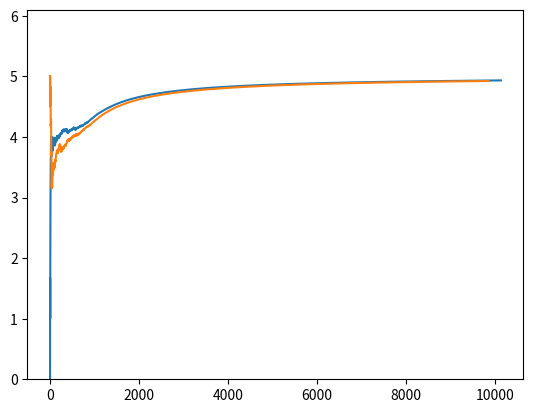
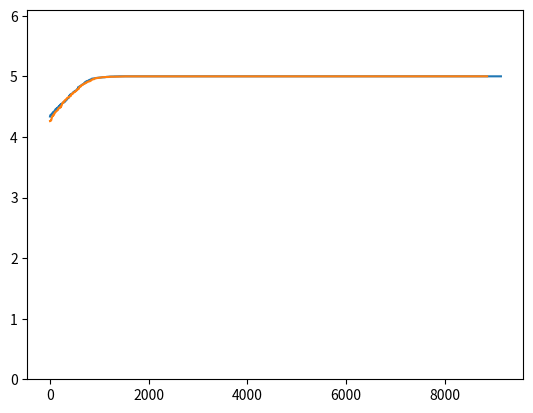

Write the Python code that produced these figures, in order.
import random
import numpy
import matplotlib.pyplot as plt

# print(random.randint(1,100))

# This script runs rounds of simulation of a Nash demand game

# define population sizes for each group
population1_size = 100
population2_size = 100

# define the payoffs
# define the possible bids (these can be payoffs)
L = 4  # Low bid
M = 5  # Medium bid
H = 6  # High bid

B = 0  # Powerful population code
Y = 1  # Weaker population code

# define the disagreement points
# these are payoffs if agents bid for more resource than exists
B_D = 0  # Strong (blue) population disagreement point
Y_d = 0  # Weak (yellow) population disagreement point

# define the reward (payoff) function for a single round of play
# between two agents using the above defined payoffs
# we index this reward 'matrix' with a 'row' index and a 'column' index
# first matrix is for B,B
# second matrix is for B,Y
# third matrix is for Y,B
# fourth matrix is for Y,Y

reward_function = [
# Blue vs Blue
                    [[[L, L], [L, M], [L, H]],
                     [[M, L], [M, M], [B_D, B_D]],
                     [[H, L], [B_D, B_D], [B_D, B_D]]],
# Blue vs Yellow
                    [[[L, L], [L, M], [L, H]],
                     [[M, L], [M, M], [B_D, Y_d]],
                     [[H, L], [B_D, Y_d], [B_D, Y_d]]],
# Yellow vs Blue
                    [[[L, L], [L, M], [L, H]],
                     [[M, L], [M, M], [Y_d, B_D]],
                     [[H, L], [Y_d, B_D], [Y_d, B_D]]],
# Yellow vs Yellow
                    [[[L, L], [L, M], [L, H]],
                     [[M, L], [M, M], [Y_d, Y_d]],
                     [[H, L], [Y_d, Y_d], [Y_d, Y_d]]]]

# define the moves as indices into the reward function
L_move = 0  # this indexes the first 'row' or the first 'column' above
M_move = 1  # this indexes the second 'row' or 'column'
H_move = 2  # this indexes the third 'row' or 'column'

moves = [L_move, M_move, H_move]

# the list of agents from population 1
# each agent comprises
# code indicating membership of population 1 (blue population)
# a memory of interactions with blue agents (always come first)
# a memory of interactions with yellow agents (always come second)
# all memories are empty
# agents = [[[], B] for x in range(0, population1_size)]
#
# # append the list of agents from population 2
# for y in range(1, population2_size):
#     agents.append([[], Y])

agents = [[[random.randint(0, 2)], B] for x in range(0, population1_size)]

# append the list of agents from population 2
for y in range(1, population2_size):
    agents.append([[random.randint(0, 2)], Y])

#print(len(agents))

# each agent is completely defined by its memory
# agents = [agent1_memory, agent2_memory, ...agent_i_memory, agent_j_memory...]
max_memory_length = 4

# this returns the result of the moves of each agent
def play(agent_i_move, agent_j_move, reward_func):

    # this line adds together the population codes of the two agents
    # to determine which of the three reward matrices should be used
    # reward_matrix_index = agent_i_pop_code + agent_j_pop_code

    # return the reward pair for the moves of agent_i and agent_j
    return reward_func[agent_i_move][agent_j_move]


# this runs multiple rounds of agents playing each other
def simulate(agents, reward_func, moves, number_of_rounds=100, max_mem_length=4, pop1size=100, pop2size=100, interaction='both'):

    # how many rounds
    rounds = range(1, number_of_rounds)

    # reward history
    reward_history_blue = []
    reward_history_yellow = []
    agent_move_history_blue = []
    agent_move_history_orange = []

    # for each round
    for turn in rounds:

        # run a single round of the game and print the result
        print()
        print('round ' + str(turn))

        if interaction == 'inter':
            # choose a pair of agents at random
            # one from each group
            agent_i = random.randint(0, pop1size - 1)
            agent_j = random.randint(pop1size, pop1size + pop2size - 2)
        elif interaction == 'both':
            # choose a pair of agents at random
            # could be any group combination
            agent_i = random.randint(0, pop1size + pop2size - 2)
            agent_j = random.randint(0, pop1size + pop2size - 2)

        print('agent_i ' + str(agent_i))
        print('agent_j ' + str(agent_j))

        # recover the population type of each agent
        # it's always the last element in the agent
        agent_i_pop_code = agents[agent_i][-1]
        agent_j_pop_code = agents[agent_j][-1]

        # each agent chooses what to do
        # based on their memory of the moves of the other agent
        agent_i_move, agent_j_move, reward_matrix = agent_choose(agents[agent_i], agent_i, agents[agent_j], agent_j, reward_func, moves)

        # add agent_j's move to agent_i's memory
        agents[agent_i][0].append(agent_j_move)

        if len(agents[agent_i][0]) > max_mem_length:
            # delete the oldest (first) item on agent1's memory
            agents[agent_i][0].pop(0)

        # add agent_i's move to agent_j's memory
        agents[agent_j][0].append(agent_i_move)

        if len(agents[agent_j][0]) > max_mem_length:
            # delete the oldest (first) item on agent_j's memory
            agents[agent_j][0].pop(0)

        outcome = play(agent_i_move, agent_j_move, reward_matrix)
        print('rewards ' + str(outcome))

        reward_history_blue, reward_history_orange = record_reward_history(agent_i_pop_code, agent_j_pop_code, outcome, reward_history_blue, reward_history_yellow)

        agent_move_history_blue, agent_move_history_orange = record_move_history(turn, agent_i_pop_code, agent_i_move, agent_j_pop_code, agent_j_move, agent_move_history_blue, agent_move_history_orange)

    return reward_history_blue, reward_history_orange, agent_move_history_blue, agent_move_history_orange


# appends the reward histories with the latest results
def record_reward_history(agent_i_pop_code, agent_j_pop_code, outcome, reward_history_blue, reward_history_yellow):

    if agent_i_pop_code == 0:
        reward_history_blue.append(outcome[0])
    else:
        reward_history_yellow.append(outcome[0])

    if agent_j_pop_code == 0:
        reward_history_blue.append(outcome[1])
    else:
        reward_history_yellow.append(outcome[1])

    return reward_history_blue, reward_history_yellow


# records the move history, tagged by the turn number
# grouped by agent colour
def record_move_history(turn, agent_i_pop_code, agent_i_move, agent_j_pop_code, agent_j_move, agent_move_history_blue, agent_move_history_orange):

    if agent_i_pop_code == 0:
        agent_move_history_blue.append([agent_i_move, turn])
    elif agent_i_pop_code == 1:
        agent_move_history_orange.append([agent_i_move, turn])

    if agent_j_pop_code == 0:
        agent_move_history_blue.append([agent_j_move, turn])
    elif agent_j_pop_code == 1:
        agent_move_history_orange.append([agent_j_move, turn])

    return agent_move_history_blue, agent_move_history_orange



# this function chooses the best response to the memory of the opponent's move
def agent_choose(agent_i, agent_i_number, agent_j, agent_j_number, reward_func, moves):

    # recover the population type of each agent
    # it's always the first element in the agent
    agent_i_pop_code = agent_i[-1]
    agent_j_pop_code = agent_j[-1]


    print('Agent i type ' + str(agent_i_pop_code))
    print('Agent j type ' + str(agent_j_pop_code))

    # first obtain the policy of the other agent you are playing against
    # from your memory [what you remember they played in the last rounds]
    agent_i_memory_of_policy_other_agent = prob_dist(agent_i[0], moves)
    agent_j_memory_of_policy_other_agent = prob_dist(agent_j[0], moves)

    print('Agent i memory of agent j type policy ' + str(agent_i_memory_of_policy_other_agent))
    print('Agent j memory of agent i type policy ' + str(agent_j_memory_of_policy_other_agent))

    # choose reward matrix to use
    reward_matrix = select_reward_matrix(agent_i_pop_code, agent_j_pop_code, reward_func)

    # print(reward_matrix)

    # choose best reponses for each agent
    print('Finding best response for agent_i')
    agent_i_best_response = best_response(agent_i, agent_i_memory_of_policy_other_agent, reward_matrix, moves, 0)
    print('Finding best response for agent_j')
    agent_j_best_response = best_response(agent_j, agent_j_memory_of_policy_other_agent, reward_matrix, moves, 1)

    # print the agent memory and the best response for each agent
    print('agent number ' + str(agent_i_number + 1) + ' memory ' + str(convert_moves(agent_i[0])) + ' move ' + str(
            convert_moves([agent_i_best_response])))
    print('agent number ' + str(agent_j_number + 1) + ' memory ' + str(convert_moves(agent_j[0])) + ' move ' + str(
            convert_moves([agent_j_best_response])))

    return agent_i_best_response, agent_j_best_response, reward_matrix

# this function returns the correct reward matrix
def select_reward_matrix(agent_i_pop_code, agent_j_pop_code, reward_func):

    # agent_population_codes
    B = 0
    Y = 1

    # pick matrix
    if agent_i_pop_code == B and agent_j_pop_code == B:
        reward_matrix_index = 0
    elif agent_i_pop_code == B and agent_j_pop_code == Y:
        reward_matrix_index = 1
    elif agent_i_pop_code == Y and agent_j_pop_code == B:
        reward_matrix_index = 2
    elif agent_i_pop_code == Y and agent_j_pop_code == Y:
        reward_matrix_index = 3

    # return it
    return reward_func[reward_matrix_index]



# this computes the best response as expectimax for the reward received this round
def best_response(agent, policy_other_agent, reward_matrix, moves, agent_order):

    # agent_order is the specification of whether we are optimising for
    # the first or second agent as listed in each reward pair
    # in the reward matrix

    # record the value of the best response so far
    # start with 0 as a lower bound
    maximum = 0

    # now if you are agent 0
    if agent_order == 0:

        print('agent order == 0')
        # record the value of the best response so far
        # start with 0 as a lower bound
        maximum = 0
        # for each possible action
        for action in moves:

            print('action ' + str(action))
            # create a running total for the expected value of the opponent's move
            running_total = 0
            # for each possible opponent response
            for opponent_action in moves:
                # calculate the probability of that response times the value of the outcome to you
                # use this to increment the running total
                running_total += policy_other_agent[opponent_action] * reward_matrix[action][opponent_action][
                    agent_order]
                # if action from *you* raises the expected value to you then record both

            print('value of action ' + str(running_total))
            if running_total > maximum:
                maximum = running_total
                best_response = action

    elif agent_order == 1:
        maximum = 0
        for action in moves:
            running_total = 0
            for opponent_action in moves:
                running_total += policy_other_agent[opponent_action] * reward_matrix[opponent_action][action][
                    agent_order]
            if running_total > maximum:
                maximum = running_total
                best_response = action

    return best_response


# this utility function converts agent actions from numbers into letters
# this is only to be used for printing to enable readability of the output
def convert_moves(agent_moves):

    agent_moves_letters = []

    for move in agent_moves:
        if move == 0:
            agent_moves_letters.append('L')
        elif move == 1:
            agent_moves_letters.append('M')
        elif move == 2:
            agent_moves_letters.append('H')

    return agent_moves_letters


# this returns a probability distribution over actions from an agent's memory
def prob_dist(agent_memory, moves):

    if agent_memory == []:
        probability_distribution = [1/len(moves) for x in range(0, len(moves))]

    else:
        # create an empty list to hold my probability distribution
        probability_distribution = []
        for move in moves:
            probability_distribution.append(0)

        # the probability increments are 1/length of the memory
        # (data the agent has to create the probability distribution)
        # if agent has memory length 4 this will 1/4
        increment = 1/len(agent_memory)

        # now build up the probability distribution from the memory
        for move in agent_memory:
            probability_distribution[move] += increment

    return probability_distribution


def analyse_simulation(ts1, ts2, j):

    ts1_sum = numpy.cumsum(ts1)
    ts1_index = numpy.arange(1, len(ts1)+1, 1)
    ts1_av = ts1_sum / ts1_index

    ts2_sum = numpy.cumsum(ts2)
    ts2_index = numpy.arange(1, len(ts2) + 1, 1)
    ts2_av = ts2_sum / ts2_index

    fig = plt.figure()
    ax = plt.gca()
    ax.set_ylim(0, 6.1)
    plt.plot(ts1_av)
    plt.plot(ts2_av)
    plt.show()

    fig1 = plt.figure()
    ax = plt.gca()
    ax.set_ylim(0, 6.1)

    ts1_sum = numpy.zeros(len(ts1)-j)
    for i in range(j, len(ts1), 1):
        ts1_sum[i-j] = numpy.sum(ts1[i-j:i])/j

    ts2_sum = numpy.zeros(len(ts2)-j)
    for i in range(j, len(ts2), 1):
        ts2_sum[i-j] = numpy.sum(ts2[i-j:i])/j

    plt.plot(ts1_sum)
    plt.plot(ts2_sum)
    plt.show()

reward_history_blue, reward_history_orange, agent_move_history_blue, agent_move_history_orange = simulate(agents, reward_function, moves, number_of_rounds = 10000, interaction='both')

print(reward_history_blue)
print(reward_history_orange)
# 0 is agent_number, agents[0] is memory, reward function, moves
#print(agent_choose(0, agents[0], reward_function, moves))

time_series1 = numpy.array(reward_history_blue)
time_series2 = numpy.array(reward_history_orange)

analyse_simulation(time_series1, time_series2, 1000)

